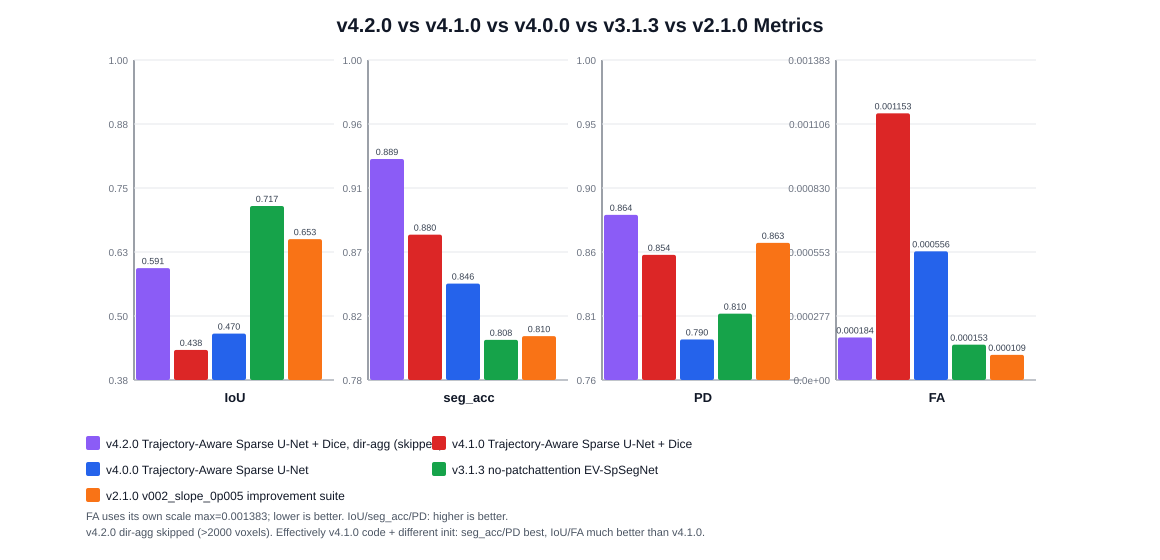

Source data for this figure (header and first rows):
version, label, architecture, iou, seg_acc, pd, fa, max_events_num, input_channel, threshold, epochs, optimizer, inference_chunk_size, submission_validation_status, submission_txt_count, direction_aggregation_skipped, delta_iou_vs_v420, delta_seg_acc_vs_v420, delta_pd_vs_v420, delta_fa_vs_v420, notes
v4.2.0, Bottleneck Direction Aggregation (skippe…, Trajectory-Aware Sparse U-Net + Dice, Bo…, 0.5906, 0.8886, 0.8639, 0.000184, 50000, 8, 0.9, 50, Adam, 50000, ok, 24, true, 0.0, 0.0, 0.0, 0.0, dir-agg skipped; effectively v4.1.0 code…
v4.1.0, Trajectory-Aware Sparse U-Net + Dice, Trajectory-Aware Sparse U-Net, xy mean p…, 0.4382, 0.8799, 0.8538, 0.001153, 50000, 8, 0.9, 50, Adam, 50000, ok, 24, false, -0.1524, -0.008717, -0.01008, 0.0009686, Dice auxiliary pushes high recall/seg_ac…
v4.0.0, Trajectory-Aware Sparse U-Net, Trajectory-Aware Sparse U-Net + MSTB + g…, 0.4699, 0.8463, 0.7904, 0.0005561, 50000, 8, 0.9, 50, Adam, 50000, ok, 24, false, -0.1207, -0.04235, -0.0735, 0.0003721, First architecture loop with MSTB; moder…
v3.1.3, no-patchattention EV-SpSegNet, 8-channel handcrafted feature EV-SpSegNe…, 0.7171, 0.8076, 0.8097, 0.0001526, 50000, 8, 0.9, 50, Adam, , ok, 24, false, 0.1265, -0.08102, -0.05418, -0.00003141, Highest IoU and strong low-FA baseline.
v2.1.0, v002_slope_0p005 improvement suite, 4-channel EV-SpSegNet LeakyReLU slope 0.…, 0.6529, 0.8102, 0.8629, 0.0001088, 20000, 4, , 50, Adam, , ok, 24, false, 0.06228, -0.07847, -0.00105, -0.00007521, Lowest FA among this group.
